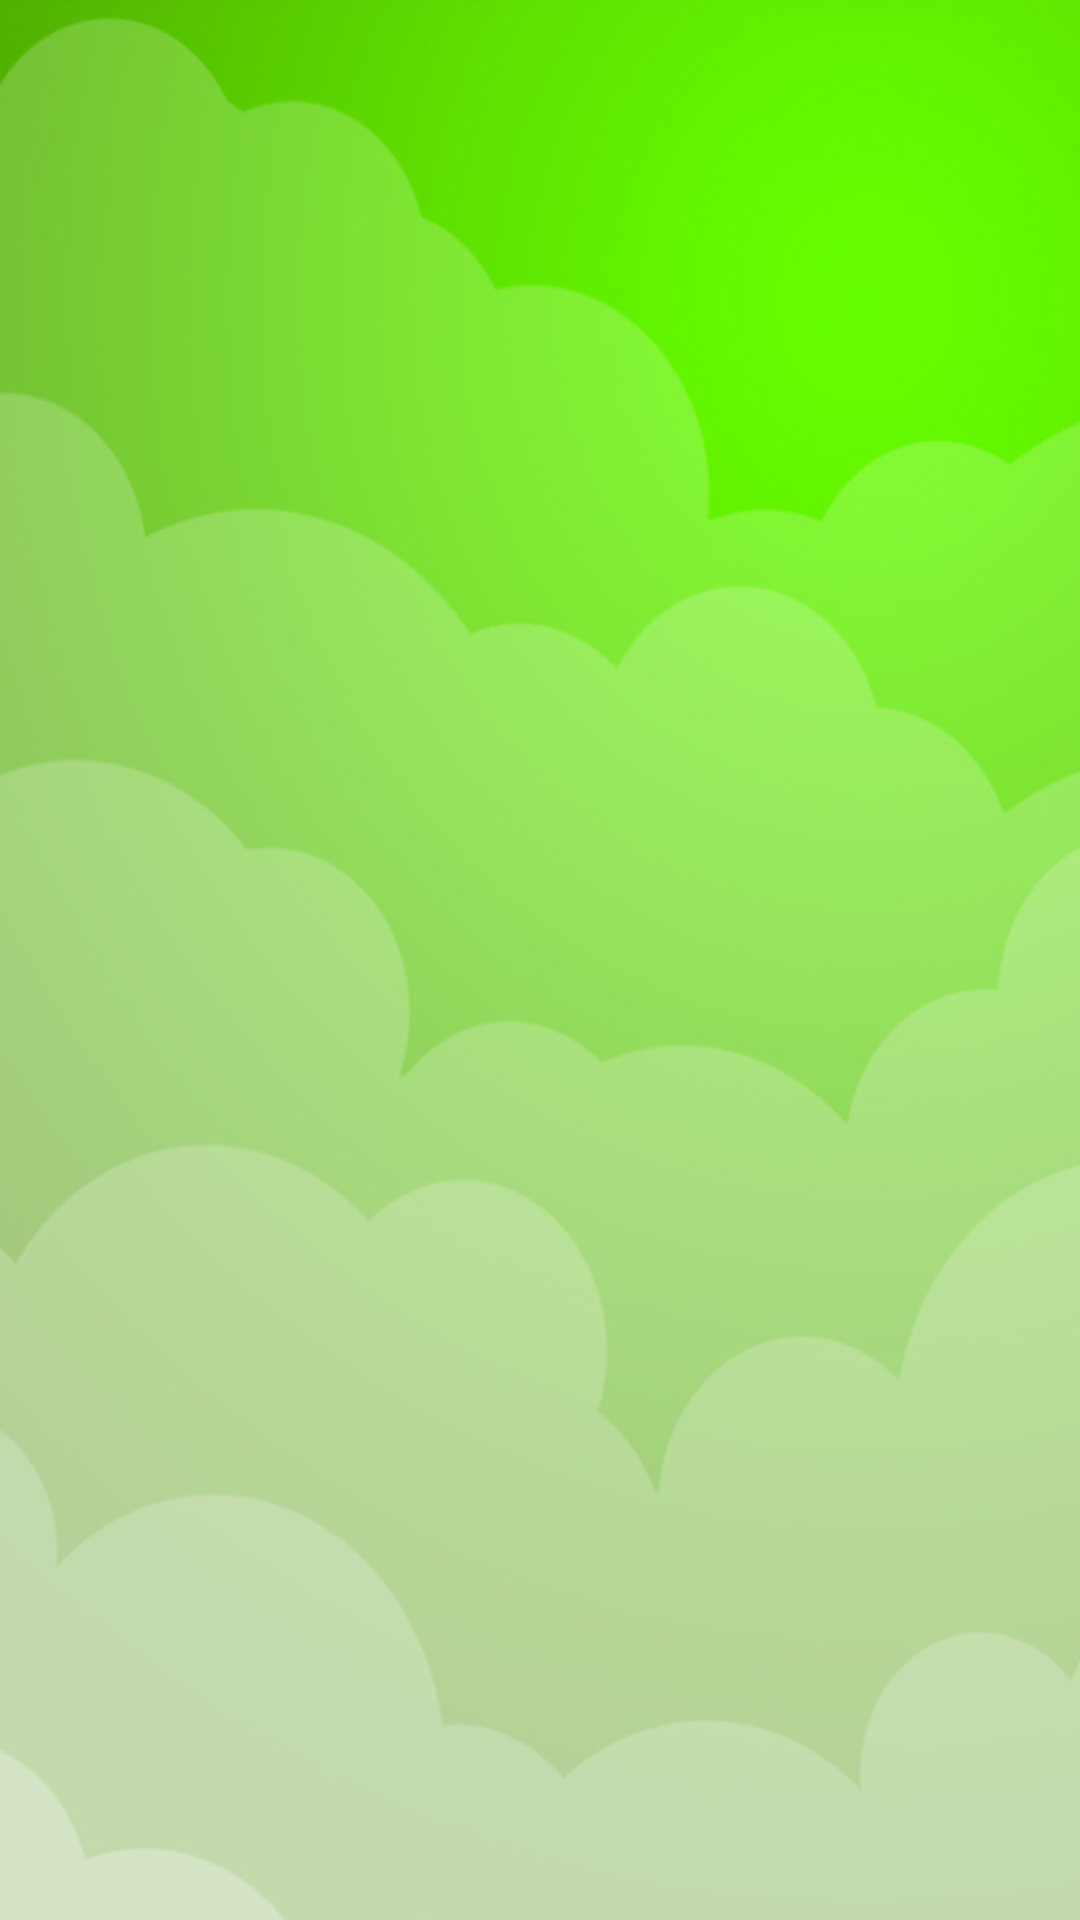

Produce the Android XML layout that renders to this screen, including the resource entries it uses.
<!-- AndroidManifest.xml: application theme Theme.Find_same_picture_game -->
<!-- res/layout/activity_main.xml -->
<?xml version="1.0" encoding="utf-8"?>
<RelativeLayout xmlns:android="http://schemas.android.com/apk/res/android"
    android:layout_width="match_parent"
    android:layout_height="match_parent"
    android:gravity="center_vertical"
    android:background="@drawable/green_background">

    <Button
        android:id="@+id/startButton"
        style="@style/menu_button_style"
        android:layout_centerHorizontal="true"
        android:text="@string/start_button"
        android:textSize="40sp" />
    <Button
        android:id="@+id/exitButton"
        android:layout_below="@+id/startButton"
        android:layout_centerHorizontal="true"
        android:layout_marginTop="20dp"
        style="@style/menu_button_style"
        android:text="@string/exit_button"
        android:textSize="40sp"/>
</RelativeLayout>
<!-- resources referenced by this layout -->
<resources>
  <!-- drawable green_background: jpg bitmap (drawable, 100245 bytes) -->
  <string name="exit_button">Thoát</string>
  <string name="start_button">Bắt đầu</string>
  <style name="Theme.Find_same_picture_game" parent="Theme.MaterialComponents.DayNight.DarkActionBar">
          
          <item name="colorPrimary">@color/pink</item>
          <item name="colorPrimaryVariant">@color/pink2</item>
          <item name="colorOnPrimary">@color/white</item>
          
          <item name="colorSecondary">@color/teal_200</item>
          <item name="colorSecondaryVariant">@color/teal_700</item>
          <item name="colorOnSecondary">@color/black</item>
          
          <item name="android:statusBarColor" tools:targetApi="l">?attr/colorPrimaryVariant</item>
          
      </style>
  <color name="pink">#EAA9E1</color>
  <color name="pink2">#D32F63</color>
  <color name="white">#FFFFFFFF</color>
  <color name="teal_200">#FF03DAC5</color>
  <color name="teal_700">#FF018786</color>
  <color name="black">#FF000000</color>
</resources>
